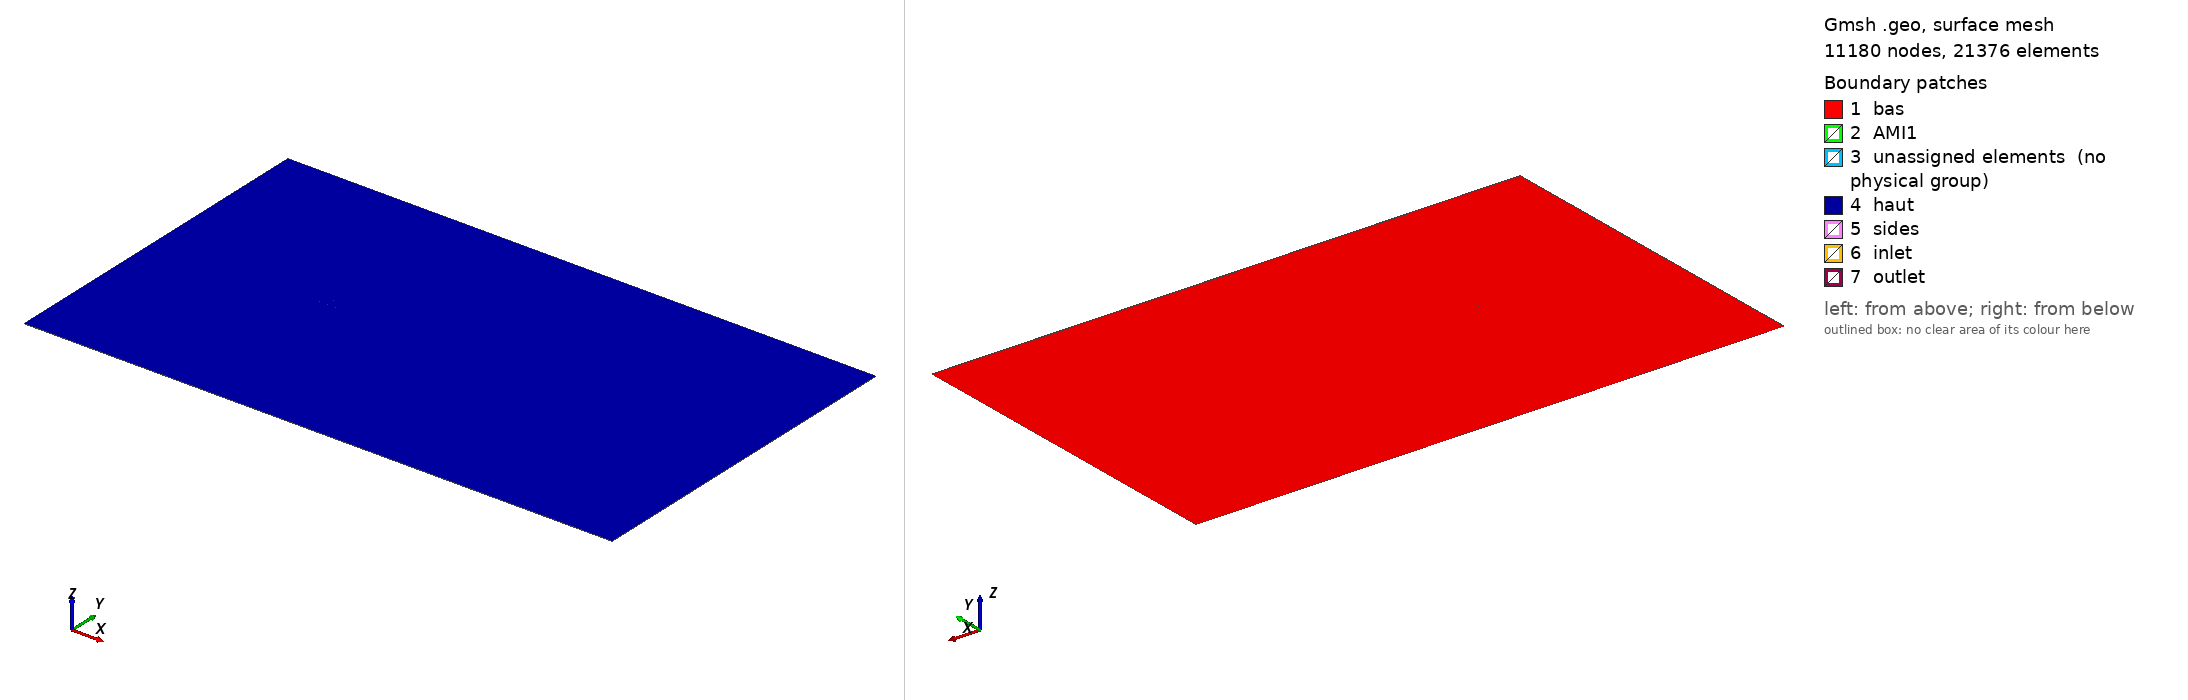

Gmsh geometry script, surface-meshed: 11180 nodes, 21376 surface elements. Boundary patches (legend numbers): 1 bas, 2 AMI1, 3 unassigned elements (no physical group), 4 haut, 5 sides, 6 inlet, 7 outlet. Left view from above one corner, right view from below the opposite corner. Legend entries are the model's physical surfaces; 'unassigned elements' are surfaces in no physical group. The drawing asked Gmsh for element sizes between 1% and 20% of the model's largest extent; the script's own settings can give other sizes.

=== savonius3D_plan.geo (drawn) ===
// Plan z = 0 du maillage 3D par extrusion (scripts/maillage3d_extrusion.sh) : même section que savonius2D.geo
// (11 couches limites autour des pales et de l'arbre), avec quatre régions extrudées sur une maille d'épaisseur dz :
// fluide (disque tournant moins les pales), pale (intérieur des pales et de l'arbre), anneau (domaine fixe hors du disque),
// couvercle (disque fixe, superposé au disque tournant). OpenFOAM empile ensuite ces régions en hauteur.
// Usage : gmsh -3 -format msh2 savonius3D_plan.geo [-setnumber hb 0.005 ...]
SetFactory("OpenCASCADE");

c  = 0.68; Rb = 0.50; t = 0.0015; rs = 0.0225; Rr = 0.90;
DefineConstant[ xmin = -14, xmax = 34, ymax = 14 ];
DefineConstant[ hb = 0.005, htip = 0.003, hami = 0.03, hfar = 0.6, hwake = 0.12,
                bl1 = 1e-4, blT = 0.003, blR = 1.2, tm = 0.004, blQuads = 1 ];
If (tm > 0)
  t = tm;
EndIf

// ---------- section 2D (comme savonius2D.geo, mais l'intérieur des pales est gardé) ----------
d = Sqrt(Rb^2 - (c/2)^2);
blades[] = {};
For i In {0:3}
  th = -Pi/2 + i*Pi/2;
  ex = Cos(th); ey = Sin(th);
  nx = ey;      ny = -ex;
  cx = c/2*ex + d*nx; cy = c/2*ey + d*ny;
  dO = news; Disk(dO) = {cx, cy, 0, Rb + t/2};
  dI = news; Disk(dI) = {cx, cy, 0, Rb - t/2};
  ring() = BooleanDifference{ Surface{dO}; Delete; }{ Surface{dI}; Delete; };
  p1 = newp; Point(p1) = {cx, cy, 0};
  p2 = newp; Point(p2) = {cx + 3*(0 - cx), cy + 3*(0 - cy), 0};
  p3 = newp; Point(p3) = {cx + 3*(c*ex - cx), cy + 3*(c*ey - cy), 0};
  l1 = newl; Line(l1) = {p1, p2};
  l2 = newl; Line(l2) = {p2, p3};
  l3 = newl; Line(l3) = {p3, p1};
  cl = newll; Curve Loop(cl) = {l1, l2, l3};
  tri = news; Plane Surface(tri) = {cl};
  b() = BooleanIntersection{ Surface{ring()}; Delete; }{ Surface{tri}; Delete; };
  dt_ = news; Disk(dt_) = {c*ex, c*ey, 0, t/2};
  b2() = BooleanUnion{ Surface{b()}; Delete; }{ Surface{dt_}; Delete; };
  blades[] += b2();
EndFor
sh = news; Disk(sh) = {0, 0, 0, rs};
solid() = BooleanUnion{ Surface{blades[0]}; Delete; }{ Surface{blades[{1:3}], sh}; Delete; };

// disque tournant découpé par les pales : fluide + intérieur des pales, avec des courbes communes
dr = news; Disk(dr) = {0, 0, 0, Rr};
frag() = BooleanFragments{ Surface{dr}; Delete; }{ Surface{solid()}; Delete; };
fluR() = {}; pal() = {};
For k In {0:#frag()-1}
  bb() = BoundingBox Surface{frag(k)};
  If (bb(3) - bb(0) > 1.9*Rr)          // disque tournant : 1,8 m ; pales : 1,36 m
    fluR() += frag(k);
  Else
    pal() += frag(k);
  EndIf
EndFor
// domaine fixe : rectangle découpé par le cercle en un anneau et un couvercle (courbe commune) ;
// le couvercle se superpose au disque tournant sans lui être relié (interface glissante non conforme)
rc = news; Rectangle(rc) = {xmin, -ymax, 0, xmax - xmin, 2*ymax};
dh = news; Disk(dh) = {0, 0, 0, Rr};
fs() = BooleanFragments{ Surface{rc}; Delete; }{ Surface{dh}; Delete; };
anneau() = {}; couv() = {};
For k In {0:#fs()-1}
  bb() = BoundingBox Surface{fs(k)};
  If (bb(3) - bb(0) > 2.5*Rr)
    anneau() += fs(k);
  Else
    couv() += fs(k);
  EndIf
EndFor
Printf("fluide tournant %g, pales %g, anneau %g, couvercle %g", #fluR(), #pal(), #anneau(), #couv());

// ---------- tailles de maille (comme en 2D) ----------
rotB() = Boundary{ Surface{fluR()}; };
bladeCurves() = {};
For k In {0:#rotB()-1}
  bb() = BoundingBox Curve{ Abs(rotB(k)) };
  If (bb(3) - bb(0) < 1.9*Rr)
    bladeCurves() += Abs(rotB(k));
  EndIf
EndFor
Field[1] = Distance;  Field[1].CurvesList = {bladeCurves()}; Field[1].Sampling = 400;
Field[2] = Threshold; Field[2].InField = 1; Field[2].SizeMin = hb; Field[2].SizeMax = hami;
Field[2].DistMin = 0.004; Field[2].DistMax = 0.12; Field[2].StopAtDistMax = 1;
Field[3] = Box; Field[3].VIn = hwake; Field[3].VOut = hfar;
Field[3].XMin = -1.5; Field[3].XMax = 10; Field[3].YMin = -1.8; Field[3].YMax = 1.8; Field[3].Thickness = 3;
Field[4] = Box; Field[4].VIn = hami; Field[4].VOut = hfar;
Field[4].XMin = -1.0; Field[4].XMax = 1.0; Field[4].YMin = -1.0; Field[4].YMax = 1.0; Field[4].Thickness = 0.6;
bladePts() = PointsOf{ Curve{bladeCurves()}; };
Field[6] = Distance;  Field[6].PointsList = {bladePts()};
Field[7] = Threshold; Field[7].InField = 6; Field[7].SizeMin = htip; Field[7].SizeMax = hb;
Field[7].DistMin = 0.002; Field[7].DistMax = 0.03; Field[7].StopAtDistMax = 1;
Field[5] = Min; Field[5].FieldsList = {2, 3, 4, 7};
Background Field = 5;
Field[10] = BoundaryLayer;
Field[10].CurvesList = {bladeCurves()};
Field[10].ExcludedSurfacesList = {pal()};     // pas de couches à l'intérieur de la tôle
Field[10].Size = bl1; Field[10].Ratio = blR; Field[10].Thickness = blT;
Field[10].Quads = blQuads;
BoundaryLayer Field = 10;
Mesh.MeshSizeExtendFromBoundary = 0;
Mesh.MeshSizeFromPoints = 0;
Mesh.MeshSizeFromCurvature = 0;
Mesh.Algorithm = 6;


// ---------- une maille d'épaisseur, groupes physiques ----------
dz = 0.01; eps = 1e-4;
eF[] = Extrude {0, 0, dz} { Surface{fluR(), pal()}; Layers{1}; Recombine; };
v1() = Volume{:};
eS[] = Extrude {0, 0, dz} { Surface{anneau(), couv()}; Layers{1}; Recombine; };
v2() = Volume{:}; v2() -= v1();
vP() = {}; vF() = {}; vA() = {}; vC() = {};
For k In {0:#v1()-1}
  bb() = BoundingBox Volume{v1(k)};
  If (bb(3) - bb(0) < 1.9*Rr)
    vP() += v1(k);
  Else
    vF() += v1(k);
  EndIf
EndFor
For k In {0:#v2()-1}
  bb() = BoundingBox Volume{v2(k)};
  If (bb(3) - bb(0) < 2.5*Rr)
    vC() += v2(k);
  Else
    vA() += v2(k);
  EndIf
EndFor
Printf("volumes : fluide %g, pale %g, anneau %g, couvercle %g", #vF(), #vP(), #vA(), #vC());
Physical Volume("fluide")    = {vF()};
Physical Volume("pale")      = {vP()};
Physical Volume("anneau")    = {vA()};
Physical Volume("couvercle") = {vC()};
Physical Surface("bas")    = Surface In BoundingBox{xmin-eps, -ymax-eps, -eps, xmax+eps, ymax+eps, eps};
Physical Surface("haut")   = Surface In BoundingBox{xmin-eps, -ymax-eps, dz-eps, xmax+eps, ymax+eps, dz+eps};
Physical Surface("inlet")  = Surface In BoundingBox{xmin-eps, -ymax-eps, -eps, xmin+eps, ymax+eps, dz+eps};
Physical Surface("outlet") = Surface In BoundingBox{xmax-eps, -ymax-eps, -eps, xmax+eps, ymax+eps, dz+eps};
Physical Surface("sides")  = {Surface In BoundingBox{xmin-eps, -ymax-eps, -eps, xmax+eps, -ymax+eps, dz+eps},
                              Surface In BoundingBox{xmin-eps,  ymax-eps, -eps, xmax+eps,  ymax+eps, dz+eps}};
// bord du disque tournant (côté tournant de l'interface)
bF() = Abs(Boundary{ Volume{vF()}; });
amiR() = {};
For k In {0:#bF()-1}
  bb() = BoundingBox Surface{ bF(k) };
  If (bb(5) - bb(2) > eps && Max(Max(Abs(bb(0)), Abs(bb(3))), Max(Abs(bb(1)), Abs(bb(4)))) > Rr - 1e-3)
    amiR() += bF(k);
  EndIf
EndFor
Physical Surface("AMI1") = {amiR()};
